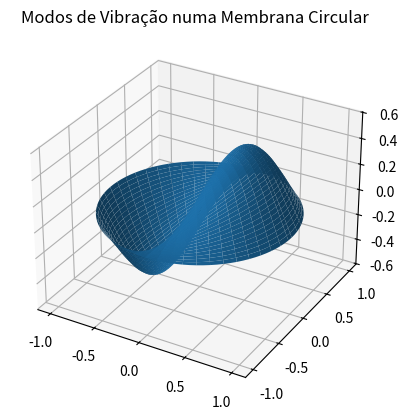

This chart was generated by the following Python code:
import numpy as np
import matplotlib.pyplot as plt
from scipy.special import jn, jn_zeros

m = 1 #modo angular inicial 
n = 1 #primeiro modo radial
a = 1 #raio do tambor

raizes_j = jn_zeros(m,n)
x_mn = raizes_j[0]
k_mn = x_mn/a

#Grid

#criando um vetor 1D para o raio r, de 0 até a
r_vec = np.linspace(0, a, 50)
#ciando um vetor 1D para o angulo theta, 0 até 2pi
theta_vec = np.linspace(0, 2*np.pi, 100)

#transformando os vetores em duas matrizes 2D para plotarmos o gráfico 3D
R, THETA = np.meshgrid(r_vec, theta_vec)

#solução
U = jn(m, k_mn*R)*np.cos(m*THETA) #camplitude do tambor, para cada ponto
#para 3d, trocamos as coordenadas para a leitura no matplotlib
X = R*np.cos(THETA)
Y = R*np.sin(THETA)

#plotagem:
fig = plt.figure()
ax = fig.add_subplot(111, projection = '3d')
ax.plot_surface(X, Y, U)
ax.set_title('Modos de Vibração numa Membrana Circular')
plt.show()